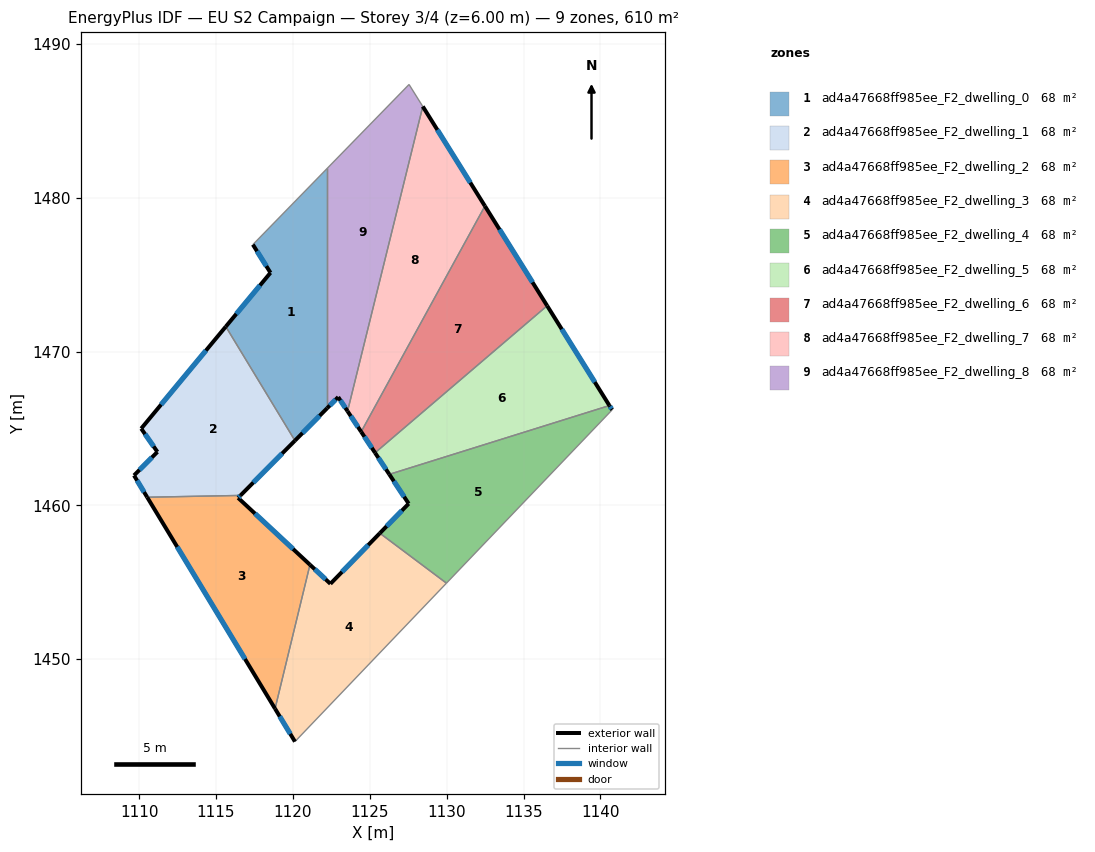
=== STOREY PLAN SPEC (per zone: floor XY polygon, exterior-wall plan segments, windows/doors) ===
zone 1: ad4a47668ff985ee_F2_dwelling_0  (67.7 m²)
  floor: (1122.23, 1481.91) (1122.23, 1466.32) (1120.14, 1464.21) (1115.64, 1471.62) (1118.54, 1475.12) (1117.40, 1476.95)
  exterior wall: (1120.14, 1464.21) – (1122.23, 1466.32)  [3.0 m]
    window: (1120.63, 1464.70) – (1121.74, 1465.82)  [2.5 m²]
  exterior wall: (1118.54, 1475.12) – (1115.64, 1471.62)  [4.5 m]
    window: (1117.86, 1474.30) – (1116.32, 1472.44)  [3.8 m²]
  exterior wall: (1117.40, 1476.95) – (1118.54, 1475.12)  [2.2 m]
    window: (1117.67, 1476.52) – (1118.28, 1475.55)  [1.8 m²]
  interior walls: 3
zone 2: ad4a47668ff985ee_F2_dwelling_1  (67.7 m²)
  floor: (1115.64, 1471.62) (1120.14, 1464.21) (1116.60, 1460.64) (1110.53, 1460.53) (1109.67, 1461.94) (1111.19, 1463.47) (1110.14, 1464.99)
  exterior wall: (1115.64, 1471.62) – (1110.14, 1464.99)  [8.6 m]
    window: (1114.35, 1470.06) – (1111.43, 1466.55)  [7.3 m²]
  exterior wall: (1116.60, 1460.64) – (1120.14, 1464.21)  [5.0 m]
    window: (1117.43, 1461.48) – (1119.30, 1463.37)  [4.2 m²]
  exterior wall: (1109.67, 1461.94) – (1110.53, 1460.53)  [1.7 m]
    window: (1109.87, 1461.61) – (1110.33, 1460.86)  [1.4 m²]
  exterior wall: (1111.19, 1463.47) – (1109.67, 1461.94)  [2.2 m]
    window: (1110.84, 1463.11) – (1110.03, 1462.30)  [1.8 m²]
  exterior wall: (1110.14, 1464.99) – (1111.19, 1463.47)  [1.8 m]
    window: (1110.39, 1464.63) – (1110.95, 1463.83)  [1.6 m²]
  interior walls: 2
zone 3: ad4a47668ff985ee_F2_dwelling_2  (67.7 m²)
  floor: (1121.11, 1456.14) (1118.84, 1446.78) (1110.53, 1460.53) (1116.60, 1460.64) (1116.44, 1460.49)
  exterior wall: (1116.44, 1460.49) – (1116.60, 1460.64)  [0.2 m]
    window: (1116.48, 1460.52) – (1116.56, 1460.61)  [0.2 m²]
  exterior wall: (1121.11, 1456.14) – (1116.44, 1460.49)  [6.4 m]
    window: (1120.01, 1457.16) – (1117.54, 1459.46)  [5.4 m²]
  exterior wall: (1110.53, 1460.53) – (1118.84, 1446.78)  [16.1 m]
    window: (1112.48, 1457.30) – (1116.89, 1450.01)  [13.6 m²]
  interior walls: 2
zone 4: ad4a47668ff985ee_F2_dwelling_3  (67.7 m²)
  floor: (1129.99, 1454.94) (1120.14, 1444.64) (1118.84, 1446.78) (1121.11, 1456.14) (1122.44, 1454.90) (1125.65, 1458.19)
  exterior wall: (1122.44, 1454.90) – (1121.11, 1456.14)  [1.8 m]
    window: (1122.13, 1455.19) – (1121.42, 1455.85)  [1.5 m²]
  exterior wall: (1125.65, 1458.19) – (1122.44, 1454.90)  [4.6 m]
    window: (1124.90, 1457.41) – (1123.20, 1455.67)  [3.9 m²]
  exterior wall: (1118.84, 1446.78) – (1120.14, 1444.64)  [2.5 m]
    window: (1119.15, 1446.27) – (1119.83, 1445.14)  [2.1 m²]
  interior walls: 3
zone 5: ad4a47668ff985ee_F2_dwelling_4  (67.7 m²)
  floor: (1140.58, 1466.49) (1140.76, 1466.21) (1129.99, 1454.94) (1125.65, 1458.19) (1127.53, 1460.11) (1126.27, 1462.01)
  exterior wall: (1127.53, 1460.11) – (1125.65, 1458.19)  [2.7 m]
    window: (1127.09, 1459.66) – (1126.09, 1458.64)  [2.3 m²]
  exterior wall: (1126.27, 1462.01) – (1127.53, 1460.11)  [2.3 m]
    window: (1126.57, 1461.57) – (1127.23, 1460.56)  [1.9 m²]
  exterior wall: (1140.76, 1466.21) – (1140.58, 1466.49)  [0.3 m]
    window: (1140.72, 1466.27) – (1140.62, 1466.42)  [0.3 m²]
  interior walls: 3
zone 6: ad4a47668ff985ee_F2_dwelling_5  (67.7 m²)
  floor: (1136.53, 1472.98) (1140.58, 1466.49) (1126.27, 1462.01) (1125.34, 1463.41)
  exterior wall: (1125.34, 1463.41) – (1126.27, 1462.01)  [1.7 m]
    window: (1125.56, 1463.09) – (1126.05, 1462.34)  [1.4 m²]
  exterior wall: (1140.58, 1466.49) – (1136.53, 1472.98)  [7.6 m]
    window: (1139.63, 1468.01) – (1137.48, 1471.45)  [6.5 m²]
  interior walls: 2
zone 7: ad4a47668ff985ee_F2_dwelling_6  (67.7 m²)
  floor: (1132.49, 1479.46) (1136.53, 1472.98) (1125.34, 1463.41) (1124.44, 1464.78)
  exterior wall: (1124.44, 1464.78) – (1125.34, 1463.41)  [1.6 m]
    window: (1124.65, 1464.46) – (1125.13, 1463.74)  [1.4 m²]
  exterior wall: (1136.53, 1472.98) – (1132.49, 1479.46)  [7.6 m]
    window: (1135.58, 1474.50) – (1133.44, 1477.94)  [6.4 m²]
  interior walls: 2
zone 8: ad4a47668ff985ee_F2_dwelling_7  (67.7 m²)
  floor: (1128.45, 1485.93) (1132.49, 1479.46) (1124.44, 1464.78) (1123.56, 1466.12)
  exterior wall: (1123.56, 1466.12) – (1124.44, 1464.78)  [1.6 m]
    window: (1123.76, 1465.80) – (1124.23, 1465.10)  [1.4 m²]
  exterior wall: (1132.49, 1479.46) – (1128.45, 1485.93)  [7.6 m]
    window: (1131.54, 1480.98) – (1129.39, 1484.41)  [6.4 m²]
  interior walls: 2
zone 9: ad4a47668ff985ee_F2_dwelling_8  (67.7 m²)
  floor: (1127.55, 1487.36) (1128.45, 1485.93) (1123.56, 1466.12) (1122.95, 1467.04) (1122.23, 1466.32) (1122.23, 1481.91)
  exterior wall: (1122.95, 1467.04) – (1123.56, 1466.12)  [1.1 m]
    window: (1123.09, 1466.82) – (1123.41, 1466.34)  [0.9 m²]
  exterior wall: (1122.23, 1466.32) – (1122.95, 1467.04)  [1.0 m]
    window: (1122.40, 1466.49) – (1122.78, 1466.87)  [0.9 m²]
  interior walls: 4

=== DERIVED (storey summary) ===
Building: EU S2 Campaign
Storey: 3 of 4  (floor level z = 6.00 m)
Storey gross floor area: 609.6 m²
Zones on this storey: 9
  - ad4a47668ff985ee_F2_dwelling_0: floor 67.7 m²; exterior wall 9.7 m (29.0 m²); 3 window(s) 8.2 m²; WWR 28.1%
  - ad4a47668ff985ee_F2_dwelling_1: floor 67.7 m²; exterior wall 19.3 m (57.9 m²); 5 window(s) 16.3 m²; WWR 28.1%
  - ad4a47668ff985ee_F2_dwelling_2: floor 67.7 m²; exterior wall 22.7 m (68.0 m²); 3 window(s) 19.1 m²; WWR 28.1%
  - ad4a47668ff985ee_F2_dwelling_3: floor 67.7 m²; exterior wall 8.9 m (26.7 m²); 3 window(s) 7.5 m²; WWR 28.1%
  - ad4a47668ff985ee_F2_dwelling_4: floor 67.7 m²; exterior wall 5.3 m (15.9 m²); 3 window(s) 4.5 m²; WWR 28.1%
  - ad4a47668ff985ee_F2_dwelling_5: floor 67.7 m²; exterior wall 9.3 m (28.0 m²); 2 window(s) 7.9 m²; WWR 28.1%
  - ad4a47668ff985ee_F2_dwelling_6: floor 67.7 m²; exterior wall 9.3 m (27.8 m²); 2 window(s) 7.8 m²; WWR 28.1%
  - ad4a47668ff985ee_F2_dwelling_7: floor 67.7 m²; exterior wall 9.2 m (27.7 m²); 2 window(s) 7.8 m²; WWR 28.1%
  - ad4a47668ff985ee_F2_dwelling_8: floor 67.7 m²; exterior wall 2.1 m (6.4 m²); 2 window(s) 1.8 m²; WWR 28.1%
Zone adjacency (shared interzone walls):
  - ad4a47668ff985ee_F2_dwelling_0 ↔ ad4a47668ff985ee_F2_dwelling_1
  - ad4a47668ff985ee_F2_dwelling_0 ↔ ad4a47668ff985ee_F2_dwelling_8
  - ad4a47668ff985ee_F2_dwelling_1 ↔ ad4a47668ff985ee_F2_dwelling_2
  - ad4a47668ff985ee_F2_dwelling_2 ↔ ad4a47668ff985ee_F2_dwelling_3
  - ad4a47668ff985ee_F2_dwelling_3 ↔ ad4a47668ff985ee_F2_dwelling_4
  - ad4a47668ff985ee_F2_dwelling_4 ↔ ad4a47668ff985ee_F2_dwelling_5
  - ad4a47668ff985ee_F2_dwelling_5 ↔ ad4a47668ff985ee_F2_dwelling_6
  - ad4a47668ff985ee_F2_dwelling_6 ↔ ad4a47668ff985ee_F2_dwelling_7
  - ad4a47668ff985ee_F2_dwelling_7 ↔ ad4a47668ff985ee_F2_dwelling_8